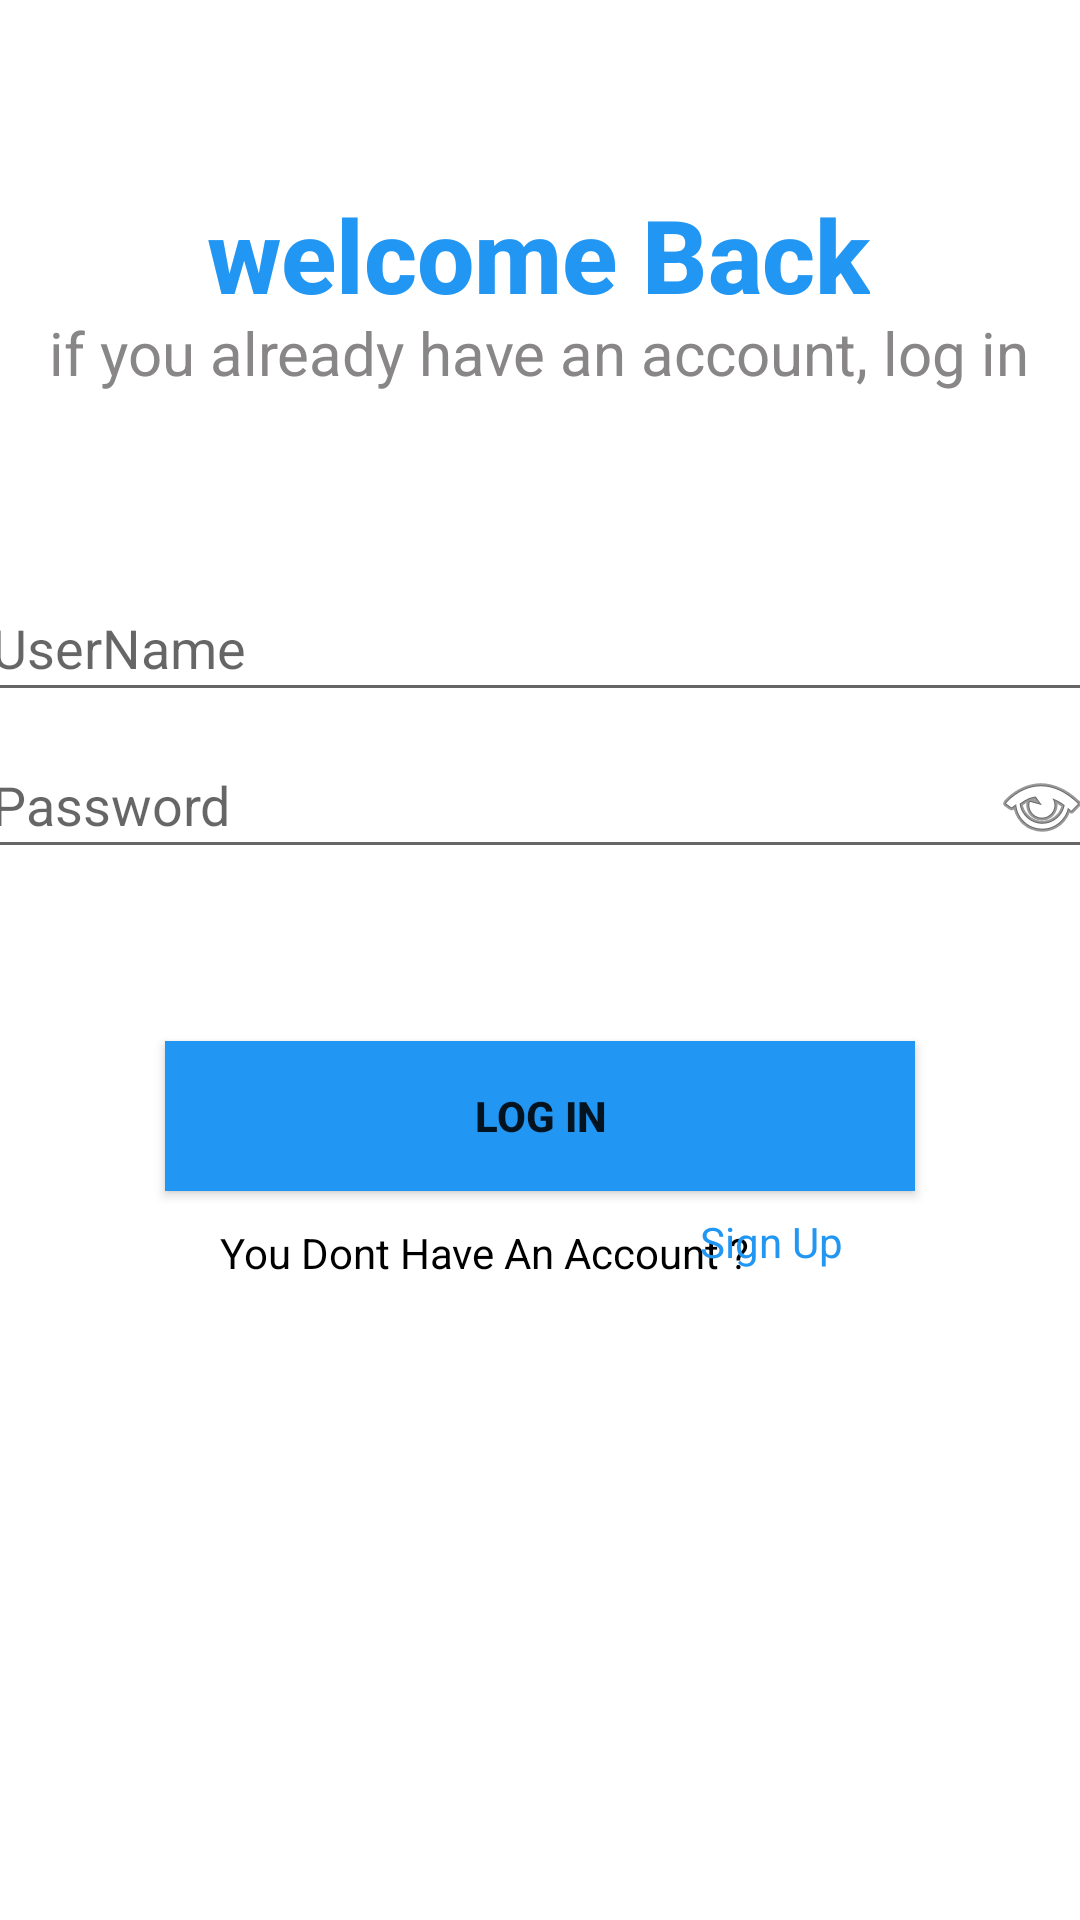

Layout XML and referenced resources for this Android screen:
<!-- AndroidManifest.xml: application theme Theme.BMIPROJECT -->
<!-- res/layout/login.xml -->
<?xml version="1.0" encoding="utf-8"?>
<androidx.constraintlayout.widget.ConstraintLayout
    xmlns:android="http://schemas.android.com/apk/res/android"
    xmlns:app="http://schemas.android.com/apk/res-auto"
    xmlns:tools="http://schemas.android.com/tools"
    android:layout_width="match_parent"
    android:layout_height="match_parent"
    android:background="@color/white"
    tools:context=".MainActivity">

    <TextView
        android:id="@+id/txt_wellcom"
        android:layout_width="wrap_content"
        android:layout_height="wrap_content"
        android:fontFamily="sans-serif-medium"
        android:text="@string/txt_Wellcom_back"
        android:textAlignment="center"
        android:textColor="@color/ff21"
        android:textSize="34sp"
        android:textStyle="bold"
        app:layout_constraintBottom_toBottomOf="parent"
        app:layout_constraintEnd_toEndOf="parent"
        app:layout_constraintHorizontal_bias="0.497"
        app:layout_constraintStart_toStartOf="parent"
        app:layout_constraintTop_toTopOf="parent"
        app:layout_constraintVertical_bias="0.104" />

    <TextView
        android:id="@+id/txt_accountlogin"
        android:layout_width="wrap_content"
        android:layout_height="wrap_content"
        android:text="@string/txt_anaccount_login"
        android:textColor="@color/black_weigth"
        android:textSize="20sp"
        app:layout_constraintBottom_toTopOf="@+id/et_username"
        app:layout_constraintEnd_toEndOf="parent"
        app:layout_constraintHorizontal_bias="0.493"
        app:layout_constraintStart_toStartOf="parent"
        app:layout_constraintTop_toTopOf="parent"
        app:layout_constraintVertical_bias="0.633" />

    <EditText
        android:id="@+id/et_username"
        android:layout_width="374dp"
        android:layout_height="46dp"
        android:ems="50"
        android:hint="@string/et_UserName_hint"
        android:inputType="number|textWebEmailAddress|textPersonName"
        android:layoutDirection="ltr"
        android:selectAllOnFocus="true"
        app:layout_constraintBottom_toBottomOf="parent"
        app:layout_constraintEnd_toEndOf="parent"
        app:layout_constraintStart_toStartOf="parent"
        app:layout_constraintTop_toTopOf="parent"
        app:layout_constraintVertical_bias="0.322" />

    <EditText
        android:id="@+id/et_password"
        android:layout_width="374dp"
        android:layout_height="46dp"
        android:drawableRight="@android:drawable/ic_menu_view"
        android:ems="10"
        android:hint="@string/et_Password_hint"
        android:inputType="textPassword"
        android:layoutDirection="ltr"
        android:password="true"
        app:layout_constraintBottom_toBottomOf="parent"
        app:layout_constraintEnd_toEndOf="parent"
        app:layout_constraintStart_toStartOf="parent"
        app:layout_constraintTop_toTopOf="parent"
        app:layout_constraintVertical_bias="0.41" />

    <Button
        android:id="@+id/b_login"
        android:layout_width="250dp"
        android:layout_height="50dp"
        android:background="@color/ff21"
        android:text="@string/login"
        android:textStyle="bold"
        app:layout_constraintBottom_toBottomOf="parent"
        app:layout_constraintEnd_toEndOf="parent"
        app:layout_constraintStart_toStartOf="parent"
        app:layout_constraintTop_toTopOf="parent"
        app:layout_constraintVertical_bias="0.588" />

    <TextView
        android:id="@+id/txt_accountsignup"
        android:layout_width="179dp"
        android:layout_height="17dp"
        android:text="@string/txt_an_account"
        android:textColor="@color/black"
        app:layout_constraintBottom_toBottomOf="parent"
        app:layout_constraintEnd_toEndOf="parent"
        app:layout_constraintHorizontal_bias="0.405"
        app:layout_constraintStart_toStartOf="parent"
        app:layout_constraintTop_toBottomOf="@+id/b_login"
        app:layout_constraintVertical_bias="0.049" />

    <TextView
        android:id="@+id/txt_signup"
        android:layout_width="wrap_content"
        android:layout_height="wrap_content"
        android:text="@string/txt_signup"
        android:textColor="@color/ff21"
        app:layout_constraintBottom_toBottomOf="parent"
        app:layout_constraintEnd_toEndOf="parent"
        app:layout_constraintHorizontal_bias="0.747"
        app:layout_constraintStart_toStartOf="parent"
        app:layout_constraintTop_toTopOf="parent"
        app:layout_constraintVertical_bias="0.651" />

</androidx.constraintlayout.widget.ConstraintLayout>
<!-- resources referenced by this layout -->
<resources>
  <color name="black">#FF000000</color>
  <color name="black_weigth">#888686</color>
  <color name="ff21">#2196F3</color>
  <color name="white">#FFFFFFFF</color>
  <string name="et_Password_hint">Password</string>
  <string name="et_UserName_hint">UserName</string>
  <string name="login">Log in</string>
  <string name="txt_Wellcom_back">welcome Back</string>
  <string name="txt_an_account">You Dont Have An Account ?</string>
  <string name="txt_anaccount_login">if you already have an account, log in</string>
  <string name="txt_signup">Sign Up</string>
  <style name="Theme.BMIPROJECT" parent="Theme.MaterialComponents.DayNight.DarkActionBar">
          
          <item name="colorPrimary">@color/purple_500</item>
          <item name="colorPrimaryVariant">@color/purple_700</item>
          <item name="colorOnPrimary">@color/white</item>
          
          <item name="colorSecondary">@color/teal_200</item>
          <item name="colorSecondaryVariant">@color/teal_700</item>
          <item name="colorOnSecondary">@color/black</item>
          
          <item name="android:statusBarColor" tools:targetApi="l">?attr/colorPrimaryVariant</item>
          
      </style>
  <color name="purple_500">#FF6200EE</color>
  <color name="purple_700">#FF3700B3</color>
  <color name="teal_200">#FF03DAC5</color>
  <color name="teal_700">#FF018786</color>
</resources>
